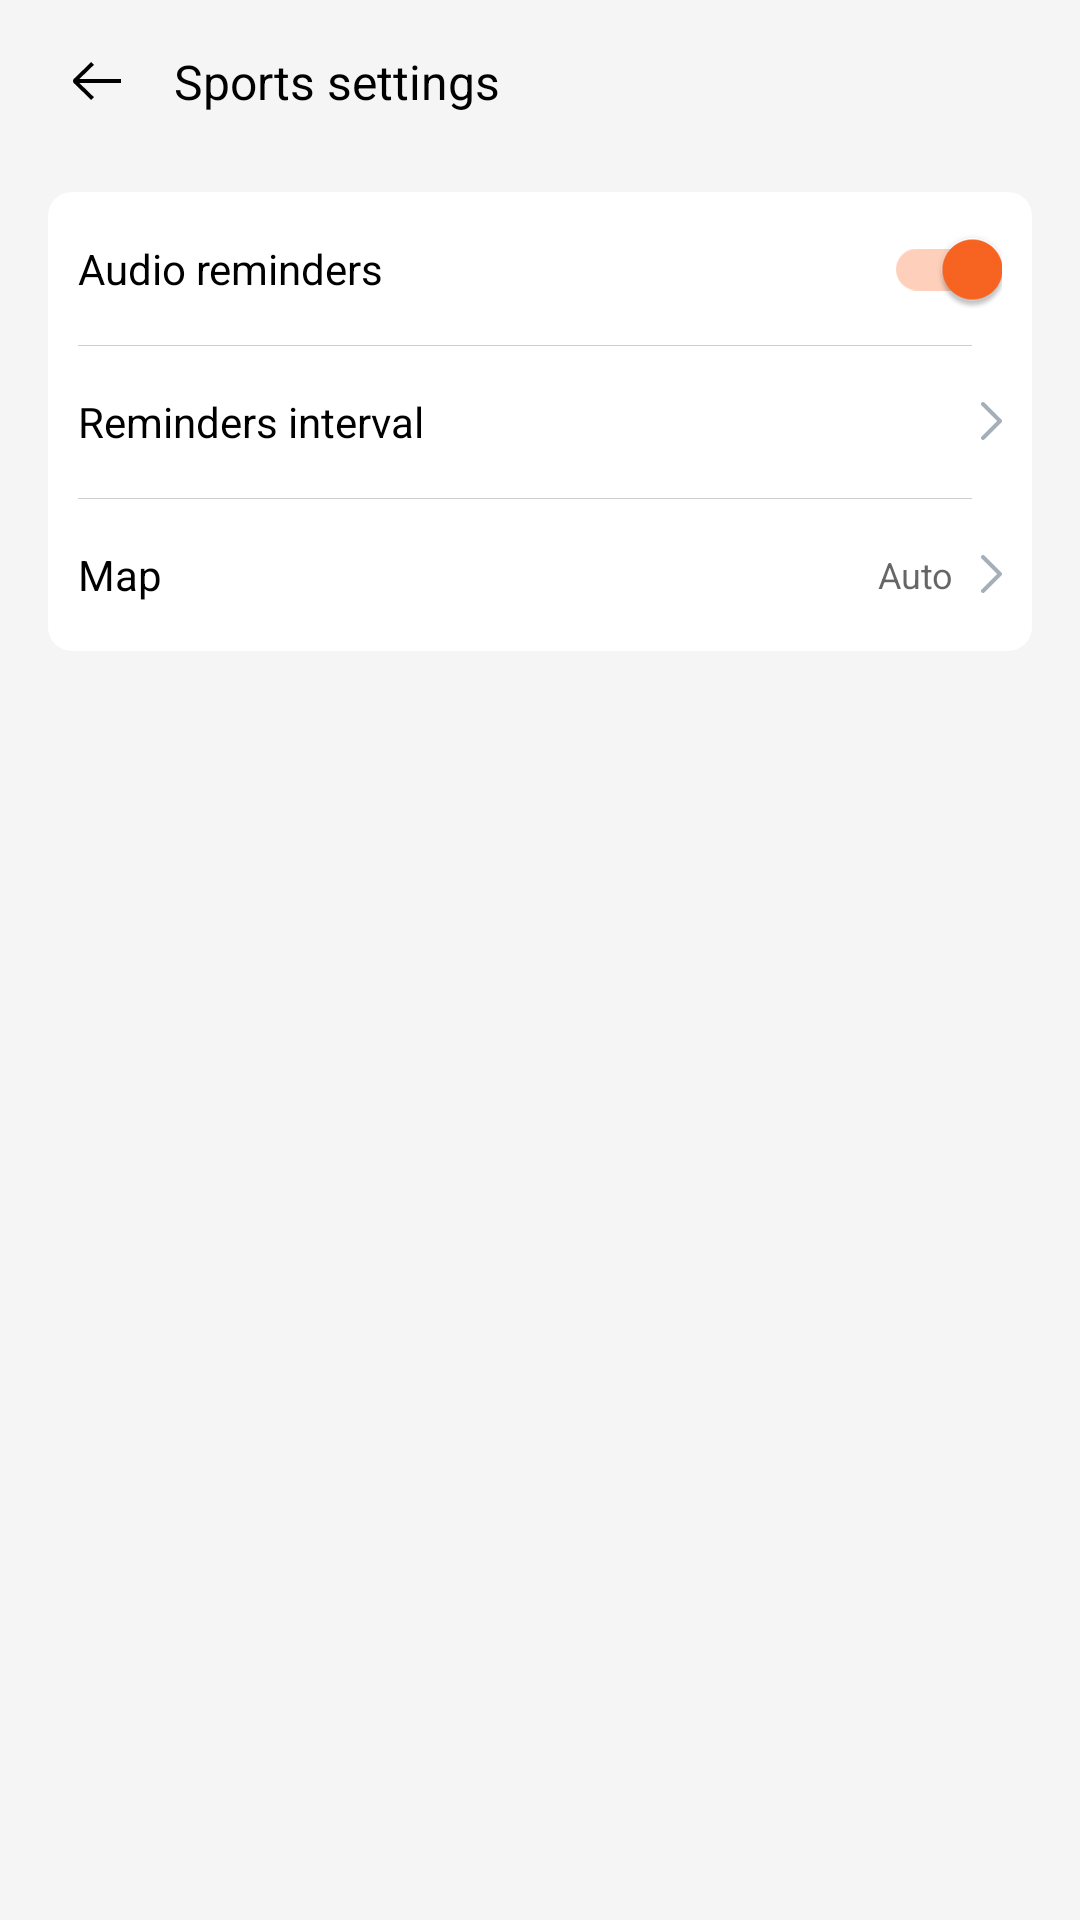

This screen was rendered from an Android layout file. Write that file and the resources it references.
<!-- AndroidManifest.xml: application theme AppTheme -->
<!-- res/layout/fragment_exercise_setting.xml -->
<?xml version="1.0" encoding="utf-8"?>
<androidx.constraintlayout.widget.ConstraintLayout xmlns:android="http://schemas.android.com/apk/res/android"
    xmlns:app="http://schemas.android.com/apk/res-auto"
    xmlns:tools="http://schemas.android.com/tools"
    android:layout_width="match_parent"
    android:layout_height="match_parent"
    android:background="@color/f5f5f5_121212">

    <androidx.constraintlayout.widget.ConstraintLayout
        android:id="@+id/toolbar"
        android:layout_width="match_parent"
        android:layout_height="@dimen/dp_50"
        app:layout_constraintStart_toStartOf="parent"
        app:layout_constraintTop_toTopOf="parent">

        <androidx.appcompat.widget.AppCompatImageView
            android:id="@+id/iv_back"
            android:layout_width="wrap_content"
            android:layout_height="54dp"
            android:paddingStart="@dimen/dp_20"
            android:paddingEnd="@dimen/dp_14"
            app:layout_constraintStart_toStartOf="parent"
            app:layout_constraintTop_toTopOf="parent"
            app:srcCompat="@drawable/ic_left_black_24dp" />

        <TextView
            android:layout_width="wrap_content"
            android:layout_height="wrap_content"
            android:gravity="center"
            android:text="@string/sports_settings"
            android:textColor="@color/black_white"
            android:textSize="@dimen/sp_16"
            app:layout_constraintBottom_toBottomOf="@id/iv_back"
            app:layout_constraintStart_toEndOf="@id/iv_back"
            app:layout_constraintTop_toTopOf="@id/iv_back" />

        <androidx.constraintlayout.widget.Barrier
            android:id="@+id/barrier"
            android:layout_width="wrap_content"
            android:layout_height="wrap_content"
            app:barrierDirection="left"
            app:constraint_referenced_ids="iv_back" />


    </androidx.constraintlayout.widget.ConstraintLayout>


    <androidx.constraintlayout.widget.ConstraintLayout
        android:layout_width="match_parent"
        android:layout_height="wrap_content"
        android:layout_marginStart="@dimen/dp_16"
        android:layout_marginTop="@dimen/sp_14"
        android:layout_marginEnd="@dimen/dp_16"
        android:background="@drawable/bg_white_radius_8dp"
        app:layout_constraintTop_toBottomOf="@id/toolbar">


        <TextView
            android:id="@+id/tv_reminders"
            android:layout_width="wrap_content"
            android:layout_height="wrap_content"
            android:layout_marginStart="@dimen/dp_10"
            android:layout_marginTop="@dimen/dp_16"
            android:text="@string/audio_reminders"
            android:textColor="@color/black_white"
            android:textSize="@dimen/sp_14"
            app:layout_constraintStart_toStartOf="parent"
            app:layout_constraintTop_toTopOf="parent" />

        <androidx.appcompat.widget.SwitchCompat
            android:id="@+id/sc"
            android:layout_width="wrap_content"
            android:layout_height="wrap_content"
            android:layout_marginEnd="@dimen/dp_10"
            android:checked="true"
            app:layout_constraintBottom_toBottomOf="@id/tv_reminders"
            app:layout_constraintEnd_toEndOf="parent"
            app:layout_constraintTop_toTopOf="@id/tv_reminders" />

        <androidx.constraintlayout.widget.ConstraintLayout
            android:id="@+id/ctl2"
            android:layout_width="match_parent"
            android:layout_height="wrap_content"
            android:layout_marginTop="@dimen/dp_16"
            android:paddingBottom="@dimen/dp_16"
            app:layout_constraintTop_toBottomOf="@id/tv_reminders">


            <View
                android:id="@+id/view2"
                android:layout_width="match_parent"
                android:layout_height="1px"
                android:layout_marginStart="@dimen/dp_10"
                android:layout_marginEnd="@dimen/dp_20"
                android:background="@color/cecece_282828"
                app:layout_constraintTop_toTopOf="parent" />

            <TextView
                android:id="@+id/tv_reminders_interval"
                android:layout_width="wrap_content"
                android:layout_height="wrap_content"
                android:layout_marginStart="@dimen/dp_10"
                android:layout_marginTop="@dimen/dp_16"
                android:text="@string/reminders_interval"
                android:textColor="@color/black_white"
                android:textSize="@dimen/sp_14"
                app:layout_constraintStart_toStartOf="parent"
                app:layout_constraintTop_toTopOf="parent" />


            <TextView
                android:id="@+id/tv_reminders_value"
                android:layout_width="wrap_content"
                android:layout_height="wrap_content"
                android:layout_marginEnd="@dimen/dp_10"
                android:textColor="@color/_99000000_888888"
                android:textSize="@dimen/sp_12"
                app:drawableEndCompat="@drawable/ic_right_grey_16dp"
                app:layout_constraintBottom_toBottomOf="@id/tv_reminders_interval"
                app:layout_constraintEnd_toEndOf="parent"
                app:layout_constraintTop_toTopOf="@id/tv_reminders_interval"
                tools:text="1 km" />

        </androidx.constraintlayout.widget.ConstraintLayout>


        <androidx.constraintlayout.widget.ConstraintLayout
            android:id="@+id/ctl_map"
            android:layout_width="match_parent"
            android:layout_height="wrap_content"
            android:paddingBottom="@dimen/dp_16"
            app:layout_constraintTop_toBottomOf="@id/ctl2">

            <View
                android:id="@+id/view3"
                android:layout_width="match_parent"
                android:layout_height="1px"
                android:layout_marginStart="@dimen/dp_10"
                android:layout_marginEnd="@dimen/dp_20"
                android:background="@color/cecece_282828"
                app:layout_constraintTop_toTopOf="parent" />

            <TextView
                android:layout_width="wrap_content"
                android:layout_height="wrap_content"
                android:layout_marginStart="@dimen/dp_10"
                android:layout_marginTop="@dimen/dp_16"
                android:text="@string/map"
                android:textColor="@color/black_white"
                android:textSize="@dimen/sp_14"
                app:layout_constraintStart_toStartOf="parent"
                app:layout_constraintTop_toTopOf="parent" />


            <TextView
                android:id="@+id/tv_map"
                android:layout_width="wrap_content"
                android:layout_height="wrap_content"
                android:layout_marginTop="@dimen/dp_16"
                android:layout_marginEnd="@dimen/dp_10"
                android:text="@string/auto"
                android:textColor="@color/_99000000_888888"
                android:textSize="@dimen/sp_12"
                app:drawableEndCompat="@drawable/ic_right_grey_16dp"
                app:layout_constraintBottom_toBottomOf="parent"
                app:layout_constraintEnd_toEndOf="parent"
                app:layout_constraintTop_toTopOf="parent" />


        </androidx.constraintlayout.widget.ConstraintLayout>
    </androidx.constraintlayout.widget.ConstraintLayout>


</androidx.constraintlayout.widget.ConstraintLayout>
<!-- resources referenced by this layout -->
<resources>
  <color name="_99000000_888888">#99000000</color>
  <color name="black_white">#000000</color>
  <color name="cecece_282828">#cecece</color>
  <color name="f5f5f5_121212">#f5f5f5</color>
  <dimen name="dp_10">10dp</dimen>
  <dimen name="dp_14">14dp</dimen>
  <dimen name="dp_16">16dp</dimen>
  <dimen name="dp_20">20dp</dimen>
  <dimen name="dp_50">50dp</dimen>
  <dimen name="sp_12">12sp</dimen>
  <dimen name="sp_14">14sp</dimen>
  <dimen name="sp_16">16sp</dimen>
  <!-- drawable bg_white_radius_8dp (drawable) -->
  <?xml version="1.0" encoding="utf-8"?>
  <shape xmlns:android="http://schemas.android.com/apk/res/android"
      android:shape="rectangle">
  
      <solid android:color="@color/ffffff_1e1e1e"/>
  
      <corners android:radius="@dimen/dp_8" />
  
  </shape>
  <!-- drawable ic_left_black_24dp (drawable) -->
  <vector xmlns:android="http://schemas.android.com/apk/res/android"
      android:width="24dp"
      android:height="24dp"
      android:autoMirrored="true"
      android:viewportWidth="72"
      android:viewportHeight="72">
      <path
          android:fillAlpha="0"
          android:fillColor="@color/black_white"
          android:fillType="nonZero"
          android:pathData="M0,0h72v72h-72z"
          android:strokeWidth="1"
          android:strokeAlpha="0"
          android:strokeColor="#00000000" />
      <path
          android:fillColor="@color/black_white"
          android:fillType="nonZero"
          android:pathData="M31.261,17L34,19.802L19.362,34L61,34L61,38L19.362,38L34,52.198L31.261,55L13.8644,38.1254C12.9468,37.2353 12.7558,35.7728 13.3102,34.6422C13.4497,34.3578 13.6349,34.0973 13.8644,33.8746L31.261,17Z"
          android:strokeWidth="1"
          android:strokeColor="#00000000" />
  </vector>
  <!-- drawable ic_right_grey_16dp (drawable) -->
  <vector xmlns:android="http://schemas.android.com/apk/res/android"
      android:width="16dp"
      android:height="16dp"
      android:autoMirrored="true"
      android:viewportWidth="48"
      android:viewportHeight="48">
      <path
          android:fillAlpha="0"
          android:fillColor="#D8D8D8"
          android:fillType="nonZero"
          android:pathData="M0,0h48v48h-48z"
          android:strokeWidth="1"
          android:strokeAlpha="0"
          android:strokeColor="#00000000" />
      <path
          android:fillColor="#00000000"
          android:fillType="nonZero"
          android:pathData="M29,7.0294l16.9706,16.9706l-16.9706,16.9706"
          android:strokeWidth="4"
          android:strokeColor="#A4AFB9"
          android:strokeLineCap="round"
          android:strokeLineJoin="round" />
  </vector>
  <string name="audio_reminders">Audio reminders</string>
  <string name="auto">Auto</string>
  <string name="map">Map</string>
  <string name="reminders_interval">Reminders interval</string>
  <string name="sports_settings">Sports settings</string>
  <color name="ffffff_1e1e1e">#ffffff</color>
  <dimen name="dp_8">8dp</dimen>
  <color name="color_primary">#e98950</color>
  <color name="color_primary_variant">#ffffff</color>
  <color name="color_secondary">#ffffff</color>
  <color name="color_secondary_variant">#ffffff</color>
  <color name="color_background">#ffffff</color>
  <color name="color_surface">#ffffff</color>
  <color name="color_error">#ad1457</color>
  <color name="color_on_primary">#ffffff</color>
  <color name="color_on_secondary">#000000</color>
  <color name="color_on_background">#757575</color>
  <color name="color_on_surface">#000000</color>
</resources>
